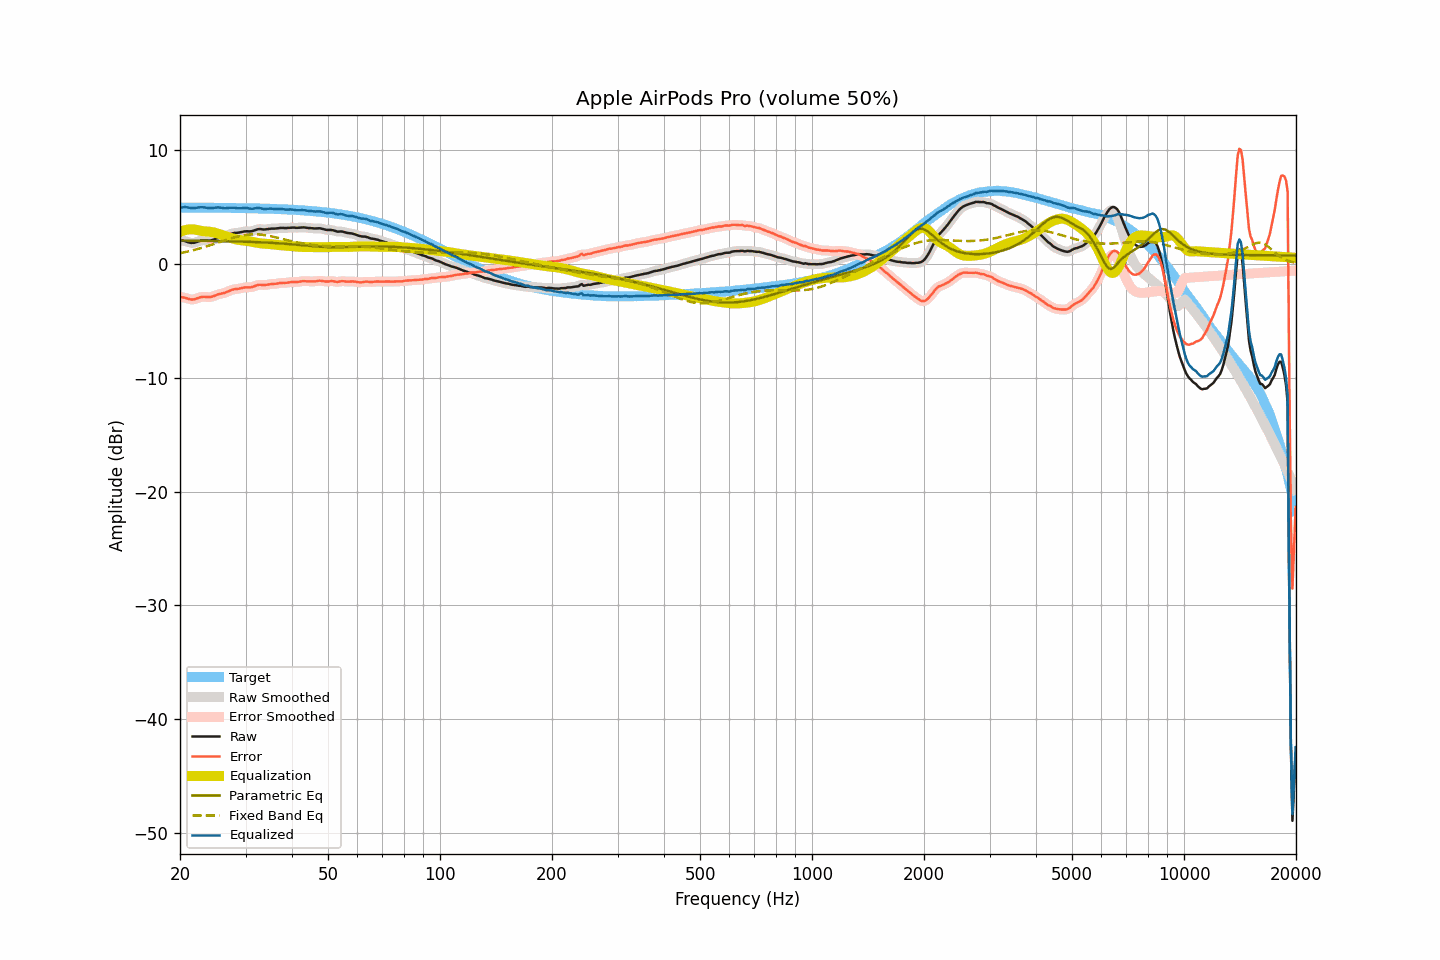

The file beside this chart, header and first rows:
frequency, raw, smoothed, error, error_smoothed, equalization, parametric_eq, fixed_band_eq, equalized_raw, equalized_smoothed, target
20.00, 2.10, 2.10, -2.88, -2.88, 2.84, 2.07, 0.97, 4.94, 4.94, 4.98
20.20, 2.08, 2.08, -2.90, -2.90, 2.90, 2.07, 1.00, 4.98, 4.98, 4.98
20.40, 2.06, 2.06, -2.92, -2.92, 2.95, 2.07, 1.02, 5.01, 5.01, 4.98
20.61, 2.04, 2.03, -2.94, -2.95, 2.99, 2.07, 1.06, 5.03, 5.02, 4.98
20.81, 1.99, 1.99, -2.99, -2.99, 3.02, 2.06, 1.09, 5.01, 5.01, 4.98
21.02, 1.94, 1.94, -3.04, -3.04, 3.05, 2.06, 1.12, 4.99, 4.99, 4.98
21.23, 1.90, 1.90, -3.08, -3.08, 3.06, 2.06, 1.15, 4.96, 4.96, 4.98
21.44, 1.87, 1.88, -3.11, -3.10, 3.07, 2.06, 1.19, 4.94, 4.95, 4.98
21.66, 1.88, 1.88, -3.10, -3.10, 3.07, 2.06, 1.22, 4.95, 4.94, 4.98
21.87, 1.89, 1.90, -3.09, -3.08, 3.05, 2.06, 1.26, 4.94, 4.95, 4.98
22.09, 1.94, 1.94, -3.04, -3.04, 3.03, 2.06, 1.30, 4.97, 4.96, 4.98
22.31, 1.99, 1.99, -2.98, -2.99, 2.99, 2.05, 1.34, 4.98, 4.98, 4.98
22.54, 2.04, 2.04, -2.93, -2.93, 2.96, 2.05, 1.37, 5.00, 5.00, 4.97
22.76, 2.08, 2.08, -2.89, -2.90, 2.93, 2.05, 1.42, 5.01, 5.01, 4.97
22.99, 2.10, 2.10, -2.87, -2.88, 2.91, 2.05, 1.46, 5.01, 5.01, 4.97
23.22, 2.10, 2.10, -2.87, -2.87, 2.90, 2.05, 1.50, 5.00, 5.00, 4.97
23.45, 2.09, 2.09, -2.88, -2.88, 2.89, 2.05, 1.54, 4.98, 4.98, 4.97
23.69, 2.08, 2.08, -2.89, -2.89, 2.88, 2.04, 1.59, 4.96, 4.95, 4.97
23.92, 2.07, 2.07, -2.90, -2.89, 2.87, 2.04, 1.63, 4.94, 4.94, 4.97
24.16, 2.08, 2.09, -2.89, -2.88, 2.85, 2.04, 1.68, 4.93, 4.94, 4.97
24.40, 2.12, 2.12, -2.85, -2.85, 2.82, 2.04, 1.72, 4.95, 4.94, 4.97
24.65, 2.16, 2.16, -2.80, -2.80, 2.79, 2.04, 1.77, 4.95, 4.96, 4.96
24.89, 2.22, 2.22, -2.74, -2.74, 2.76, 2.03, 1.82, 4.98, 4.97, 4.96
25.14, 2.27, 2.27, -2.69, -2.69, 2.71, 2.03, 1.86, 4.98, 4.98, 4.96
25.39, 2.32, 2.32, -2.64, -2.64, 2.67, 2.03, 1.91, 4.99, 4.99, 4.96
25.65, 2.35, 2.35, -2.61, -2.61, 2.63, 2.03, 1.96, 4.98, 4.97, 4.96
25.91, 2.38, 2.38, -2.58, -2.58, 2.58, 2.03, 2.01, 4.96, 4.95, 4.96
26.16, 2.40, 2.41, -2.56, -2.55, 2.53, 2.02, 2.06, 4.93, 4.94, 4.96
26.43, 2.44, 2.44, -2.51, -2.51, 2.48, 2.02, 2.10, 4.92, 4.93, 4.95
26.69, 2.50, 2.50, -2.45, -2.45, 2.43, 2.02, 2.15, 4.93, 4.93, 4.95
26.96, 2.56, 2.56, -2.39, -2.39, 2.39, 2.01, 2.20, 4.94, 4.95, 4.95
27.23, 2.63, 2.62, -2.32, -2.32, 2.34, 2.01, 2.24, 4.97, 4.96, 4.95
27.50, 2.68, 2.68, -2.27, -2.27, 2.29, 2.01, 2.28, 4.97, 4.97, 4.95
27.77, 2.72, 2.72, -2.22, -2.23, 2.25, 2.01, 2.33, 4.97, 4.97, 4.95
28.05, 2.75, 2.74, -2.19, -2.20, 2.21, 2.00, 2.37, 4.96, 4.95, 4.94
28.33, 2.75, 2.76, -2.19, -2.18, 2.18, 2.00, 2.40, 4.93, 4.93, 4.94
28.62, 2.77, 2.77, -2.17, -2.17, 2.15, 1.99, 2.44, 4.92, 4.92, 4.94
28.90, 2.79, 2.79, -2.15, -2.15, 2.13, 1.99, 2.47, 4.92, 4.92, 4.94
29.19, 2.82, 2.82, -2.11, -2.11, 2.11, 1.99, 2.50, 4.93, 4.93, 4.93
29.48, 2.85, 2.85, -2.08, -2.08, 2.09, 1.98, 2.53, 4.94, 4.94, 4.93
29.78, 2.88, 2.88, -2.05, -2.05, 2.08, 1.98, 2.56, 4.96, 4.95, 4.93
30.08, 2.89, 2.89, -2.04, -2.04, 2.06, 1.97, 2.58, 4.95, 4.95, 4.93
30.38, 2.89, 2.89, -2.03, -2.04, 2.04, 1.97, 2.59, 4.93, 4.93, 4.92
30.68, 2.88, 2.88, -2.04, -2.04, 2.02, 1.97, 2.61, 4.90, 4.90, 4.92
30.99, 2.89, 2.89, -2.03, -2.03, 1.99, 1.96, 2.62, 4.88, 4.88, 4.92
31.30, 2.91, 2.92, -2.01, -2.00, 1.96, 1.96, 2.62, 4.87, 4.88, 4.92
31.61, 2.96, 2.96, -1.95, -1.95, 1.93, 1.95, 2.63, 4.89, 4.90, 4.91
31.93, 3.02, 3.01, -1.89, -1.89, 1.91, 1.94, 2.63, 4.93, 4.92, 4.91
32.24, 3.06, 3.06, -1.85, -1.85, 1.88, 1.94, 2.62, 4.94, 4.94, 4.91
32.57, 3.09, 3.08, -1.81, -1.82, 1.86, 1.93, 2.61, 4.95, 4.94, 4.90
32.89, 3.09, 3.08, -1.81, -1.81, 1.84, 1.93, 2.60, 4.93, 4.92, 4.90
33.22, 3.07, 3.07, -1.82, -1.82, 1.82, 1.92, 2.59, 4.89, 4.89, 4.89
33.55, 3.05, 3.06, -1.84, -1.83, 1.81, 1.91, 2.57, 4.86, 4.87, 4.89
33.89, 3.06, 3.06, -1.83, -1.83, 1.80, 1.91, 2.55, 4.86, 4.86, 4.89
34.23, 3.08, 3.08, -1.80, -1.80, 1.79, 1.90, 2.53, 4.87, 4.87, 4.88
34.57, 3.10, 3.10, -1.78, -1.78, 1.78, 1.89, 2.50, 4.88, 4.88, 4.88
34.92, 3.12, 3.12, -1.75, -1.76, 1.77, 1.88, 2.47, 4.89, 4.89, 4.87
35.27, 3.13, 3.13, -1.74, -1.74, 1.75, 1.88, 2.44, 4.88, 4.88, 4.87
35.62, 3.13, 3.13, -1.73, -1.73, 1.73, 1.87, 2.41, 4.86, 4.86, 4.86
35.97, 3.13, 3.13, -1.73, -1.73, 1.72, 1.86, 2.38, 4.85, 4.85, 4.86
... 635 more rows
